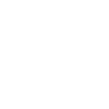
t = 0.00 s
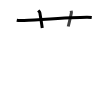
t = 2.75 s
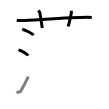
t = 5.50 s
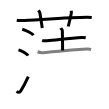
t = 8.50 s
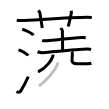
t = 11.25 s
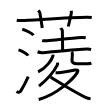
t = 14.00 s

The animated SVG that drew these frames (rendered in a browser with its animation timeline set to each time). Animation: 14 SMIL elements (animate=14); one cycle of 14.00 s.

<svg width="109px" height="109px" viewBox="0 0 px 109px" xmlns="http://www.w3.org/2000/svg" xmlns:xlink="http://www.w3.org/1999/xlink" xml:space="preserve" version="1.1"  baseProfile="full">
<path d="M16.75,20.27c1.4,0.29,3.03,0.35,4.44,0.29c12.89-0.53,50.8-3.26,65.65-3.3c2.34-0.01,3.74,0.14,4.91,0.28" style="fill:none;stroke:black;stroke-width:3;opacity:0">
  <animate attributeType="CSS" attributeName="opacity" from="0" to="1" begin="0s" dur="1s" repeatCount="Indefinite" fill="freeze" />
</path>
<path d="M38.25,10.5c1.12,1.11,1.48,1.45,1.6,2.14c1.12,6.42,2.08,13.03,2.4,15.36" style="fill:none;stroke:black;stroke-width:3;opacity:0">
  <animate attributeType="CSS" attributeName="opacity" from="0" to="1" begin="1s" dur="1s" repeatCount="Indefinite" fill="freeze" />
</path>
<path d="M71.13,10.75c0.19,0.76,0.43,1.33,0.22,2.27c-1.22,5.52-1.77,8.28-3.1,13.48" style="fill:none;stroke:black;stroke-width:3;opacity:0">
  <animate attributeType="CSS" attributeName="opacity" from="0" to="1" begin="2s" dur="1s" repeatCount="Indefinite" fill="freeze" />
</path>
<path d="M22.28,29.25c3.92,1.05,10.13,4.31,11.11,5.94" style="fill:none;stroke:black;stroke-width:3;opacity:0">
  <animate attributeType="CSS" attributeName="opacity" from="0" to="1" begin="3s" dur="1s" repeatCount="Indefinite" fill="freeze" />
</path>
<path d="M18.5,49.84c3.39,1.02,8.75,4.21,9.59,5.8" style="fill:none;stroke:black;stroke-width:3;opacity:0">
  <animate attributeType="CSS" attributeName="opacity" from="0" to="1" begin="4s" dur="1s" repeatCount="Indefinite" fill="freeze" />
</path>
<path d="M16.61,91.33c1.43,1.15,3.15,1.2,4.05-0.22c2.62-4.13,5.25-9.18,7.63-14.45" style="fill:none;stroke:black;stroke-width:3;opacity:0">
  <animate attributeType="CSS" attributeName="opacity" from="0" to="1" begin="5s" dur="1s" repeatCount="Indefinite" fill="freeze" />
</path>
<path d="M42.2,40.47c0.83,0.27,3.86,0.34,4.69,0.27c10.69-0.92,23.73-2.49,34.91-3.17c1.38-0.08,3.22,0.13,3.91,0.26" style="fill:none;stroke:black;stroke-width:3;opacity:0">
  <animate attributeType="CSS" attributeName="opacity" from="0" to="1" begin="6s" dur="1s" repeatCount="Indefinite" fill="freeze" />
</path>
<path d="M60.66,28.12c0.12,0.23,1.71,1.2,1.71,2.68c0,4.64,0.25,12.71,0.25,19.69" style="fill:none;stroke:black;stroke-width:3;opacity:0">
  <animate attributeType="CSS" attributeName="opacity" from="0" to="1" begin="7s" dur="1s" repeatCount="Indefinite" fill="freeze" />
</path>
<path d="M37.56,51.76c1.81,0.74,4.4,0.95,5.42,0.87c12.66-1.02,33.21-3.05,44.53-3.53c1.7-0.07,2.73,0.17,3.58,0.36" style="fill:none;stroke:black;stroke-width:3;opacity:0">
  <animate attributeType="CSS" attributeName="opacity" from="0" to="1" begin="8s" dur="1s" repeatCount="Indefinite" fill="freeze" />
</path>
<path d="M52.92,54.65c0.04,0.41,0.09,1.05-0.08,1.63c-1.01,3.45-6.35,11.66-14.77,15.63" style="fill:none;stroke:black;stroke-width:3;opacity:0">
  <animate attributeType="CSS" attributeName="opacity" from="0" to="1" begin="9s" dur="1s" repeatCount="Indefinite" fill="freeze" />
</path>
<path d="M71.54,51.92c0.42,0.38,0.75,0.82,0.78,1.4c0.11,2.6-0.3,5.12-0.3,6.88c0,4.12,5.02,3.66,9.97,3.66c5.22,0,8.66-0.53,9.39-0.83" style="fill:none;stroke:black;stroke-width:3;opacity:0">
  <animate attributeType="CSS" attributeName="opacity" from="0" to="1" begin="10s" dur="1s" repeatCount="Indefinite" fill="freeze" />
</path>
<path d="M57.5,62.71c0.05,0.54,0.27,1.46-0.1,2.17C55,69.53,49.02,78.13,38.99,86.11" style="fill:none;stroke:black;stroke-width:3;opacity:0">
  <animate attributeType="CSS" attributeName="opacity" from="0" to="1" begin="11s" dur="1s" repeatCount="Indefinite" fill="freeze" />
</path>
<path d="M55.6,72.69c0.28,0.02,1.77,0.25,2.56,0.15c4.72-0.59,13.21-2.17,16.91-2.84c2.54-0.46,3.26,0.53,2.61,1.79c-3.56,6.89-20.97,22.9-38.95,27.71" style="fill:none;stroke:black;stroke-width:3;opacity:0">
  <animate attributeType="CSS" attributeName="opacity" from="0" to="1" begin="12s" dur="1s" repeatCount="Indefinite" fill="freeze" />
</path>
<path d="M50.6,77.1c5,3.49,27.65,16.77,34.39,19.96c2.01,0.95,3.63,1.42,5.59,1.7" style="fill:none;stroke:black;stroke-width:3;opacity:0">
  <animate attributeType="CSS" attributeName="opacity" from="0" to="1" begin="13s" dur="1s" repeatCount="Indefinite" fill="freeze" />
</path>
</svg>
